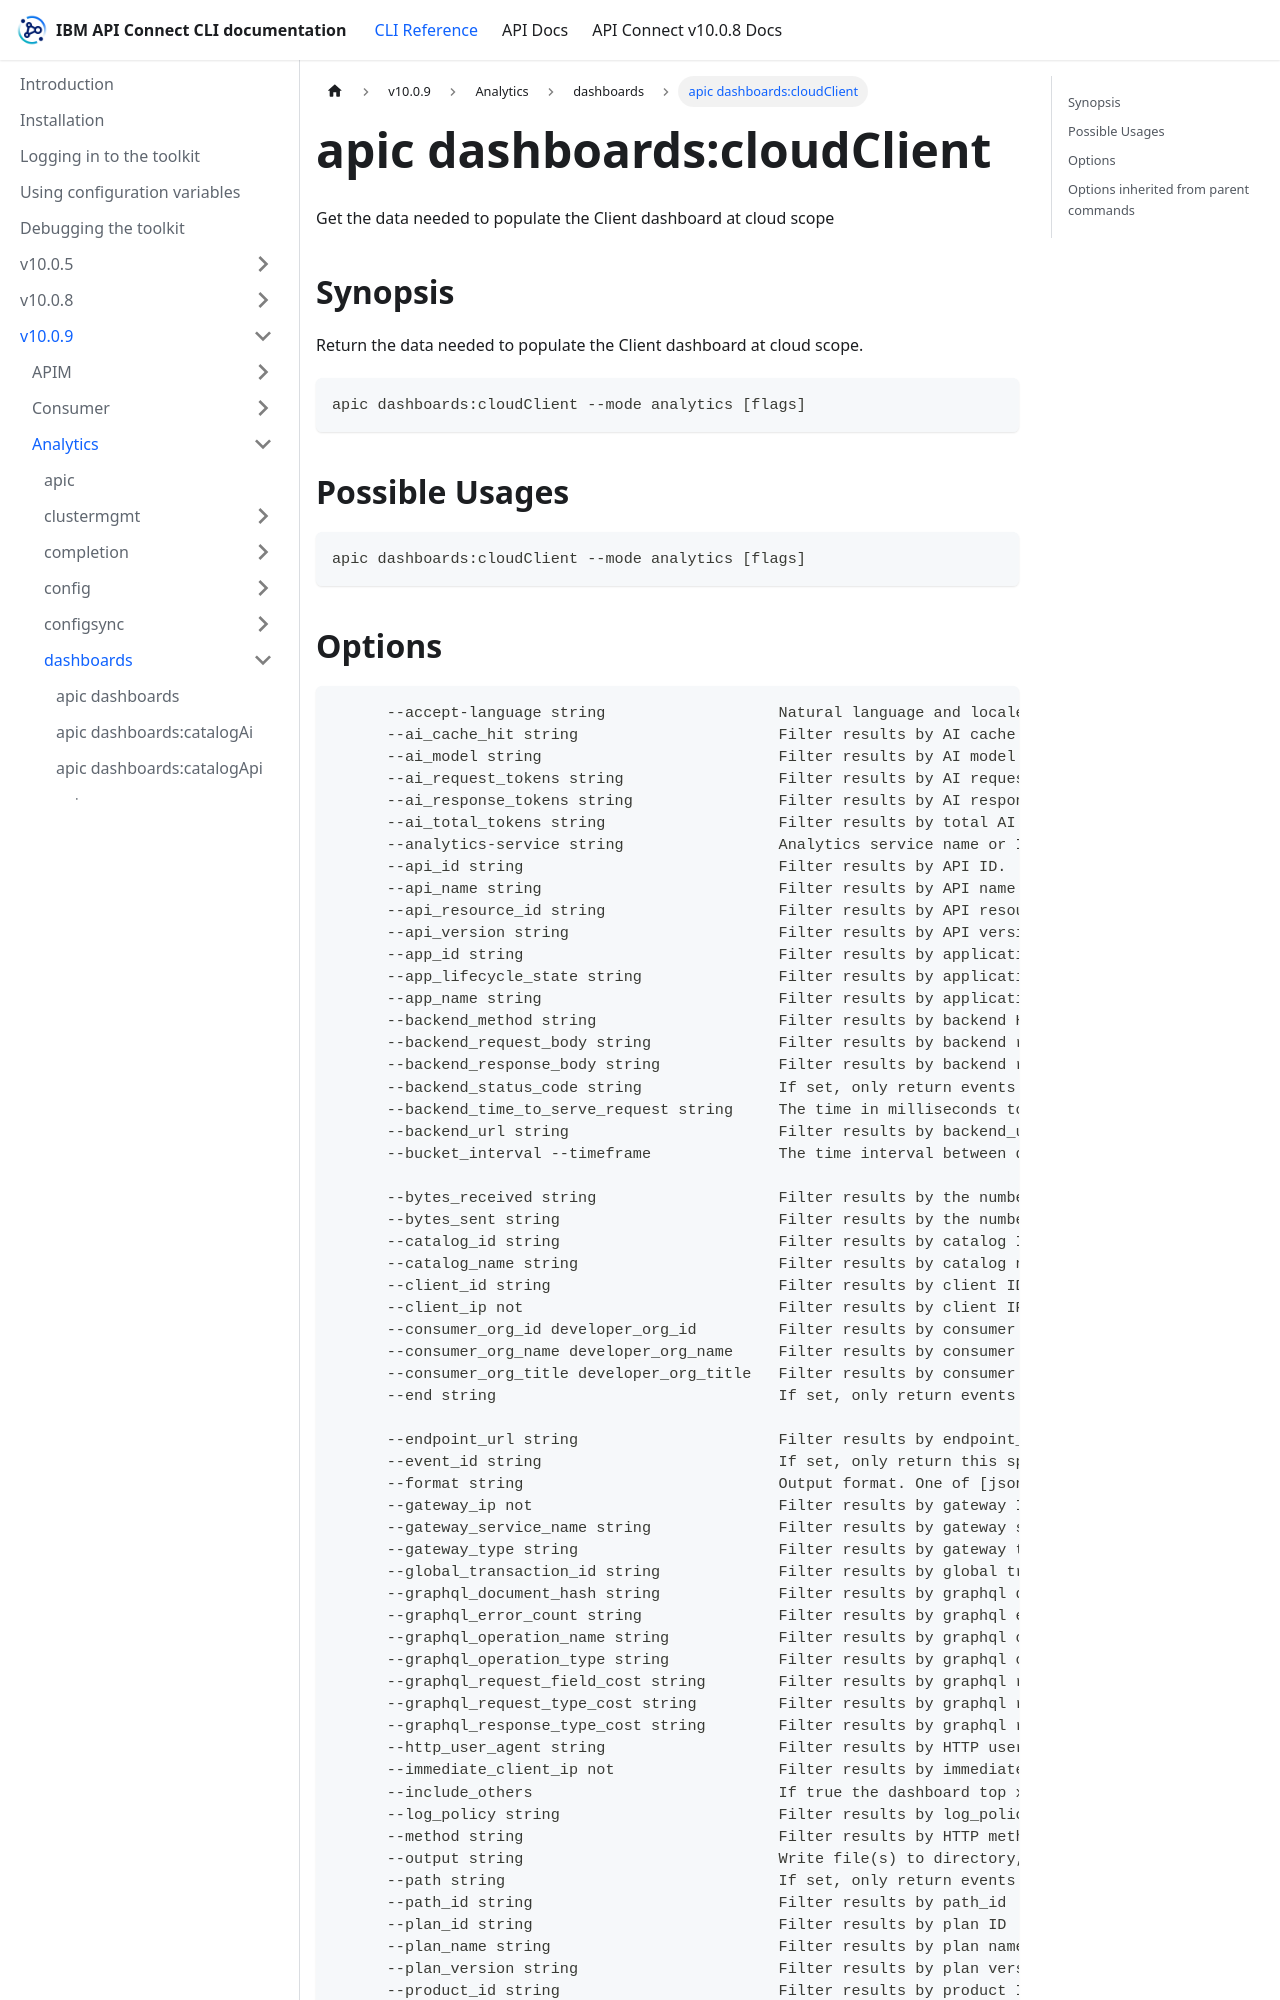

repository: ibm-apiconnect/clidocs · page: docs/v1009/analytics/dashboards/apic_dashboards_cloudClient.html · generator: docusaurus

---
tags:
- "group: dashboards"
- "scope: cloud"
---
# apic dashboards:cloudClient

Get the data needed to populate the Client dashboard at cloud scope

## Synopsis

Return the data needed to populate the Client dashboard at cloud scope.

```
apic dashboards:cloudClient --mode analytics [flags]
```

## Possible Usages

```
apic dashboards:cloudClient --mode analytics [flags]
```
